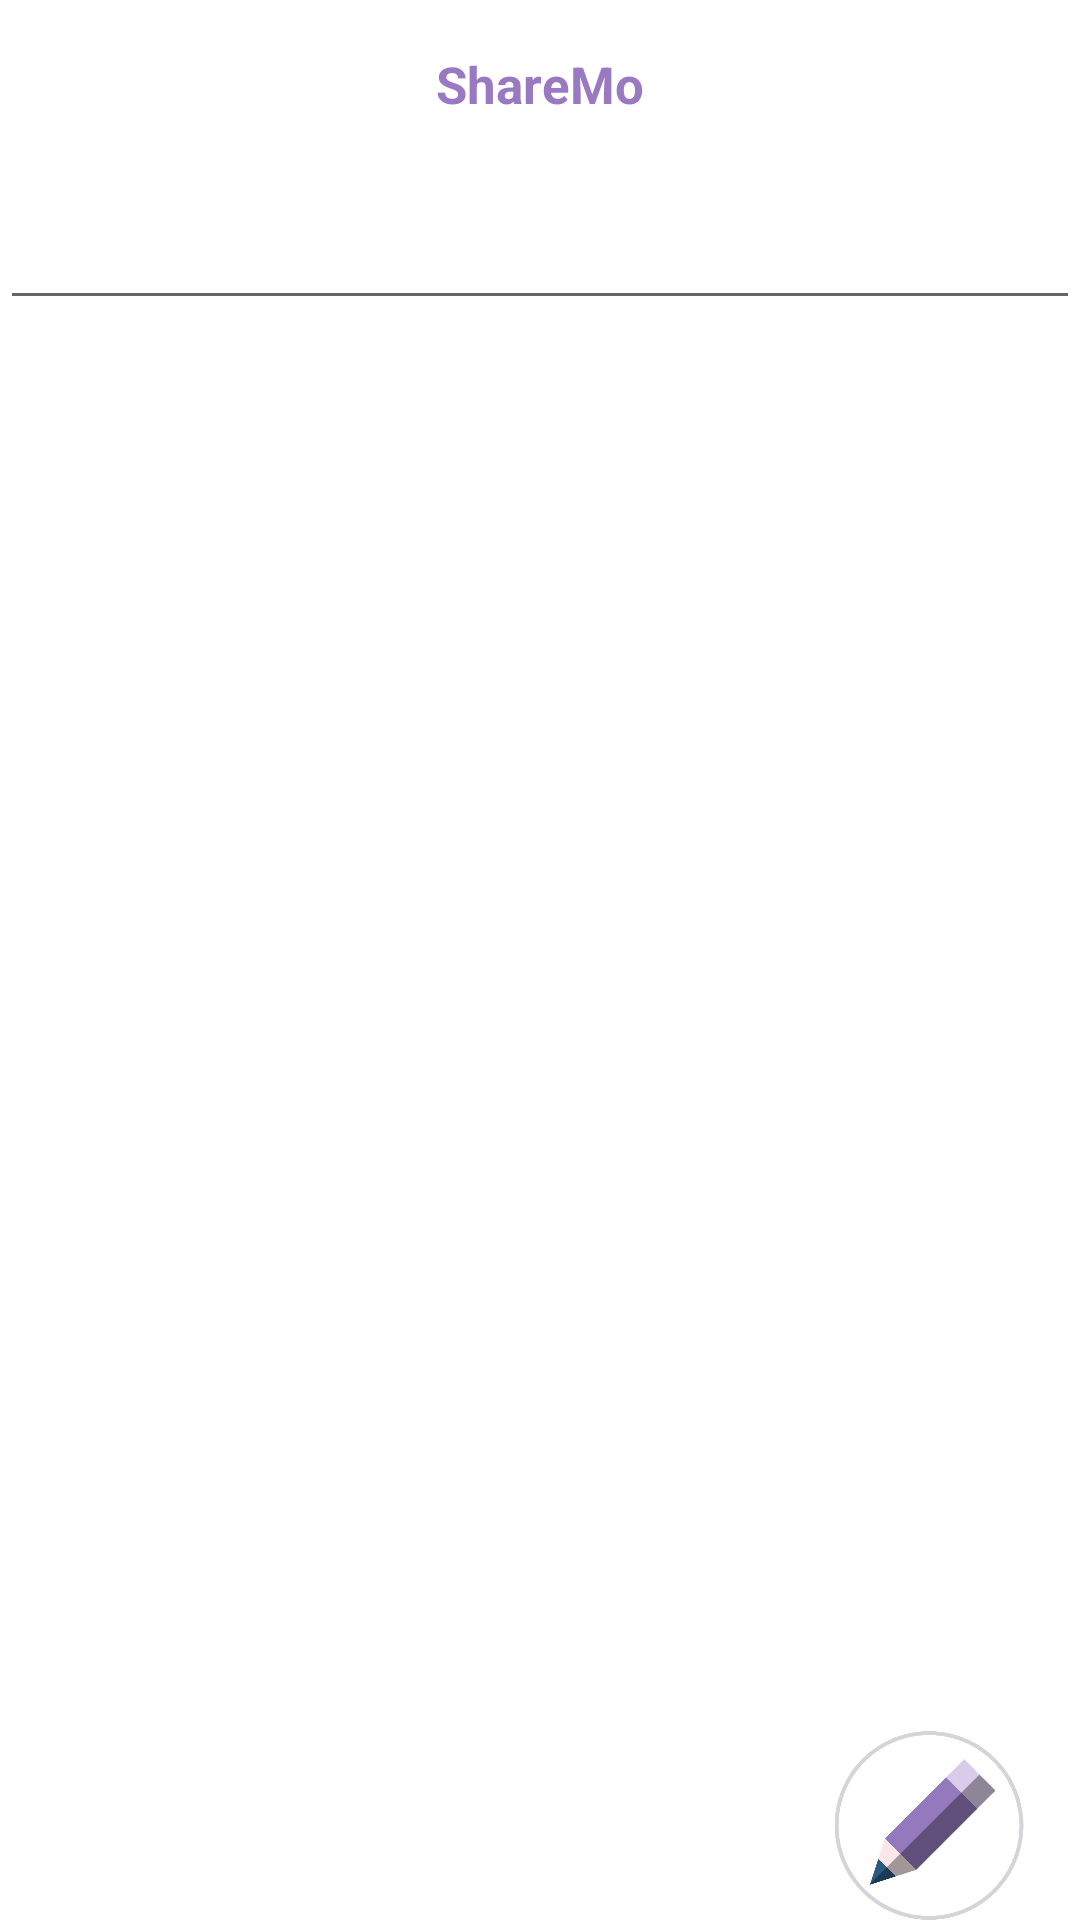

Reconstruct the res/layout file that produces this screen, plus the resources it refers to.
<!-- AndroidManifest.xml: application theme Theme.ShareMo -->
<!-- res/layout/activity_post_list.xml -->
<?xml version="1.0" encoding="utf-8"?>
<LinearLayout xmlns:android="http://schemas.android.com/apk/res/android"
    xmlns:app="http://schemas.android.com/apk/res-auto"
    xmlns:tools="http://schemas.android.com/tools"
    android:layout_width="match_parent"
    android:layout_height="match_parent"
    tools:context=".PostListActivity"
    android:orientation="vertical">

    <androidx.appcompat.widget.Toolbar
        android:layout_width="match_parent"
        android:layout_height="wrap_content"
        android:id="@+id/toolbar"
        android:background="@color/white">
        <TextView
            android:layout_width="wrap_content"
            android:layout_height="wrap_content"
            android:id="@+id/set_date"
            android:text="ShareMo"
            android:textSize="17sp"
            android:textStyle="bold"
            android:layout_gravity="center"
            android:textColor="@color/purple"/>

    </androidx.appcompat.widget.Toolbar>

    <LinearLayout
        android:layout_width="match_parent"
        android:layout_height="60dp"
        android:orientation="horizontal"
        android:gravity="center">

        <EditText
            android:id="@+id/edt_SearchText"
            android:layout_width="wrap_content"
            android:layout_height="wrap_content"
            android:layout_weight="1"
            android:ems="10"
            android:inputType="textPersonName" />
    </LinearLayout>

    <androidx.constraintlayout.widget.ConstraintLayout
        android:layout_width="match_parent"
        android:layout_height="540dp">

        <androidx.recyclerview.widget.RecyclerView
            app:layoutManager="androidx.recyclerview.widget.LinearLayoutManager"
            tools:listitem="@layout/list_item"
            android:id="@+id/rv_Post"
            android:layout_width="match_parent"
            android:layout_height="match_parent"
            app:layout_constraintBottom_toBottomOf="parent"
            app:layout_constraintEnd_toEndOf="parent"
            app:layout_constraintStart_toStartOf="parent"
            app:layout_constraintTop_toTopOf="parent" />

        <ImageView
            android:id="@+id/imgBtn_Edit"
            android:layout_width="72dp"
            android:layout_height="63dp"
            android:layout_marginBottom="16dp"
            app:layout_constraintBottom_toBottomOf="parent"
            app:layout_constraintEnd_toEndOf="parent"
            app:layout_constraintHorizontal_bias="0.95"
            app:layout_constraintStart_toStartOf="parent"
            app:srcCompat="@drawable/write" />

    </androidx.constraintlayout.widget.ConstraintLayout>

</LinearLayout>
<!-- res/layout/list_item.xml (included above) -->
<?xml version="1.0" encoding="utf-8"?>
<androidx.constraintlayout.widget.ConstraintLayout xmlns:android="http://schemas.android.com/apk/res/android"
    xmlns:app="http://schemas.android.com/apk/res-auto"
    xmlns:tools="http://schemas.android.com/tools"
    android:layout_width="match_parent"
    android:layout_height="wrap_content">

    <androidx.constraintlayout.widget.ConstraintLayout
        android:layout_width="395dp"
        android:layout_height="104dp"
        android:layout_marginStart="8dp"
        android:layout_marginTop="8dp"
        android:layout_marginEnd="8dp"
        android:layout_marginBottom="8dp"
        app:layout_constraintBottom_toBottomOf="parent"
        app:layout_constraintEnd_toEndOf="parent"
        app:layout_constraintHorizontal_bias="1.0"
        app:layout_constraintStart_toStartOf="parent"
        app:layout_constraintTop_toTopOf="parent"
        app:layout_constraintVertical_bias="0.0">

        <ImageView
            android:id="@+id/iv_Image"
            android:layout_width="60dp"
            android:layout_height="60dp"
            android:layout_marginTop="4dp"
            android:layout_marginEnd="8dp"
            android:scaleType="fitCenter"
            app:layout_constraintEnd_toEndOf="parent"
            app:layout_constraintTop_toTopOf="parent"
            app:srcCompat="@drawable/null_image" />

        <TextView
            android:id="@+id/tv_Dong"
            android:layout_width="wrap_content"
            android:layout_height="wrap_content"
            android:layout_marginStart="4dp"
            android:layout_marginTop="4dp"
            android:background="@color/verylightpurple"
            android:text="동네"
            app:layout_constraintStart_toStartOf="parent"
            app:layout_constraintTop_toTopOf="parent" />

        <TextView
            android:id="@+id/tv_Content"
            android:layout_width="292dp"
            android:layout_height="41dp"
            android:layout_marginStart="4dp"
            android:layout_marginTop="4dp"
            android:scrollHorizontally="true"
            android:text="내용"
            app:layout_constraintStart_toStartOf="parent"
            app:layout_constraintTop_toBottomOf="@+id/tv_Dong" />

        <TextView
            android:id="@+id/tv_Nickname"
            android:layout_width="wrap_content"
            android:layout_height="wrap_content"
            android:layout_marginStart="4dp"
            android:text="닉네임"
            android:textSize="16sp"
            app:layout_constraintBottom_toBottomOf="parent"
            app:layout_constraintStart_toStartOf="parent"
            app:layout_constraintTop_toBottomOf="@+id/tv_Content" />

        <TextView
            android:id="@+id/tv_Price"
            android:layout_width="70dp"
            android:layout_height="wrap_content"
            android:layout_marginTop="8dp"
            android:layout_marginEnd="20dp"
            android:text="가격"
            android:textAlignment="textEnd"
            android:textSize="16sp"
            app:layout_constraintBottom_toBottomOf="parent"
            app:layout_constraintEnd_toEndOf="@+id/iv_Image"
            app:layout_constraintTop_toBottomOf="@+id/iv_Image"
            app:layout_constraintVertical_bias="0.4" />

        <TextView
            android:id="@+id/textView3"
            android:layout_width="wrap_content"
            android:layout_height="wrap_content"
            android:layout_marginEnd="8dp"
            android:layout_marginBottom="6dp"
            android:text="원"
            app:layout_constraintBottom_toBottomOf="parent"
            app:layout_constraintEnd_toEndOf="parent" />

    </androidx.constraintlayout.widget.ConstraintLayout>
</androidx.constraintlayout.widget.ConstraintLayout>
<!-- resources referenced by this layout -->
<resources>
  <color name="purple">#FF9979C1</color>
  <color name="verylightpurple">#FFEADFF2</color>
  <color name="white">#FFFFFFFF</color>
  <!-- drawable write: png bitmap (drawable, 19125 bytes) -->
  <style name="Theme.ShareMo" parent="Theme.MaterialComponents.DayNight.NoActionBar"> 
          
          <item name="colorPrimary">@color/white</item>
          <item name="colorPrimaryVariant">@color/black</item>
          <item name="colorOnPrimary">@color/black</item>
          
          <item name="colorSecondary">@color/teal_200</item>
          <item name="colorSecondaryVariant">@color/teal_700</item>
          <item name="colorOnSecondary">@color/black</item>
          
          <item name="android:statusBarColor" tools:targetApi="l">?attr/colorPrimaryVariant</item>
          
      </style>
  <color name="black">#FF000000</color>
  <color name="teal_200">#FF03DAC5</color>
  <color name="teal_700">#FF018786</color>
</resources>
